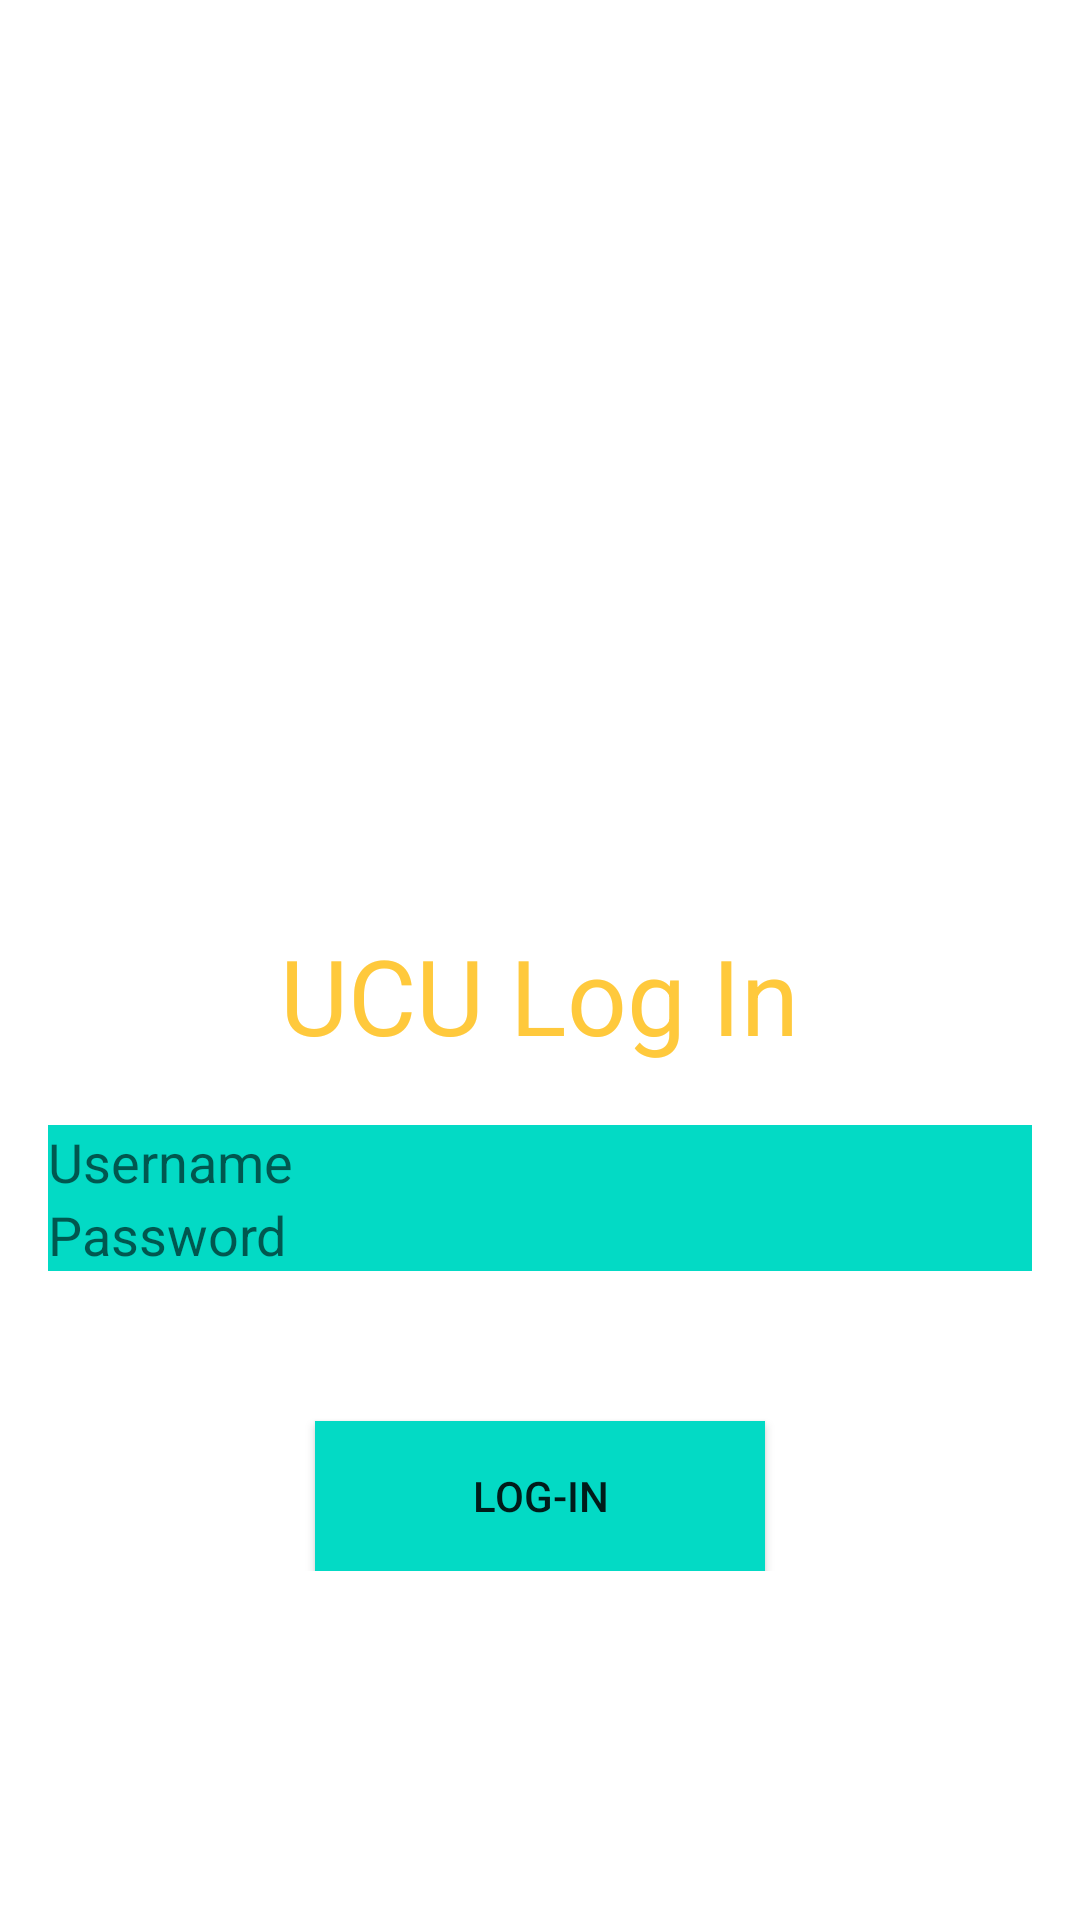

This screen was rendered from an Android layout file. Write that file and the resources it references.
<!-- AndroidManifest.xml: application theme Theme.GROUP2LOGIN -->
<!-- res/layout/activity_main.xml -->
<?xml version="1.0" encoding="utf-8"?>
<androidx.constraintlayout.widget.ConstraintLayout xmlns:android="http://schemas.android.com/apk/res/android"
    xmlns:app="http://schemas.android.com/apk/res-auto"
    xmlns:tools="http://schemas.android.com/tools"
    android:layout_width="match_parent"
    android:layout_height="match_parent"
    android:background="@drawable/awit"
    tools:context=".MainActivity">


    <LinearLayout
        android:layout_margin="16dp"
        android:layout_width="match_parent"
        android:layout_height="wrap_content"
        android:orientation="vertical"
        app:layout_constraintBottom_toBottomOf="parent"
        app:layout_constraintLeft_toLeftOf="parent"
        app:layout_constraintRight_toRightOf="parent"
        app:layout_constraintTop_toTopOf="parent">
        <ImageView
            android:layout_width="100dp"
            android:layout_height="150dp"
            android:src="@drawable/ucu"
            android:layout_gravity="center"
            android:layout_marginTop="40sp"
            android:contentDescription="@string/todo" />
        <TextView
            android:layout_width="wrap_content"
            android:layout_height="wrap_content"
            android:layout_gravity="center"
            android:layout_marginTop="2sp"
            android:text="UCU Log In"
            android:textSize="35sp"
            android:layout_marginBottom="20dp"
            tools:ignore="HardcodedText"
            android:textColor="#ffc93c"/>

        <EditText
            android:layout_width="match_parent"
            android:layout_height="wrap_content"
            android:hint="Username"
            android:textColor="@color/yel"
            android:background="@color/teal_200"
            android:id="@+id/username" />

        <EditText
            android:layout_width="match_parent"
            android:layout_height="wrap_content"
            android:hint="Password"
            android:textColor="@color/yel"
            android:background="@color/teal_200"
            android:id="@+id/password"/>

        <Button
            android:layout_marginTop="50sp"
            android:layout_gravity="center"
            android:layout_width="150sp"
            android:layout_height="50sp"
            android:text="Log-In"
            android:background="@color/teal_200"
            android:onClick="verifydata"/>


    </LinearLayout>


</androidx.constraintlayout.widget.ConstraintLayout>
<!-- resources referenced by this layout -->
<resources>
  <color name="teal_200">#FF03DAC5</color>
  <color name="yel">#ffc93c</color>
  <string name="todo">todo</string>
  <style name="Theme.GROUP2LOGIN" parent="Theme.MaterialComponents.DayNight.DarkActionBar">
          
          <item name="colorPrimary">@color/purple_500</item>
          <item name="colorPrimaryVariant">@color/purple_700</item>
          <item name="colorOnPrimary">@color/white</item>
          
          <item name="colorSecondary">@color/teal_200</item>
          <item name="colorSecondaryVariant">@color/teal_700</item>
          <item name="colorOnSecondary">@color/black</item>
          
          <item name="android:statusBarColor" tools:targetApi="l">?attr/colorPrimaryVariant</item>
          
      </style>
  <color name="purple_500">#a7bbc7</color>
  <color name="purple_700">#FF3700B3</color>
  <color name="white">#FFFFFFFF</color>
  <color name="teal_700">#FF018786</color>
  <color name="black">#FF000000</color>
</resources>
